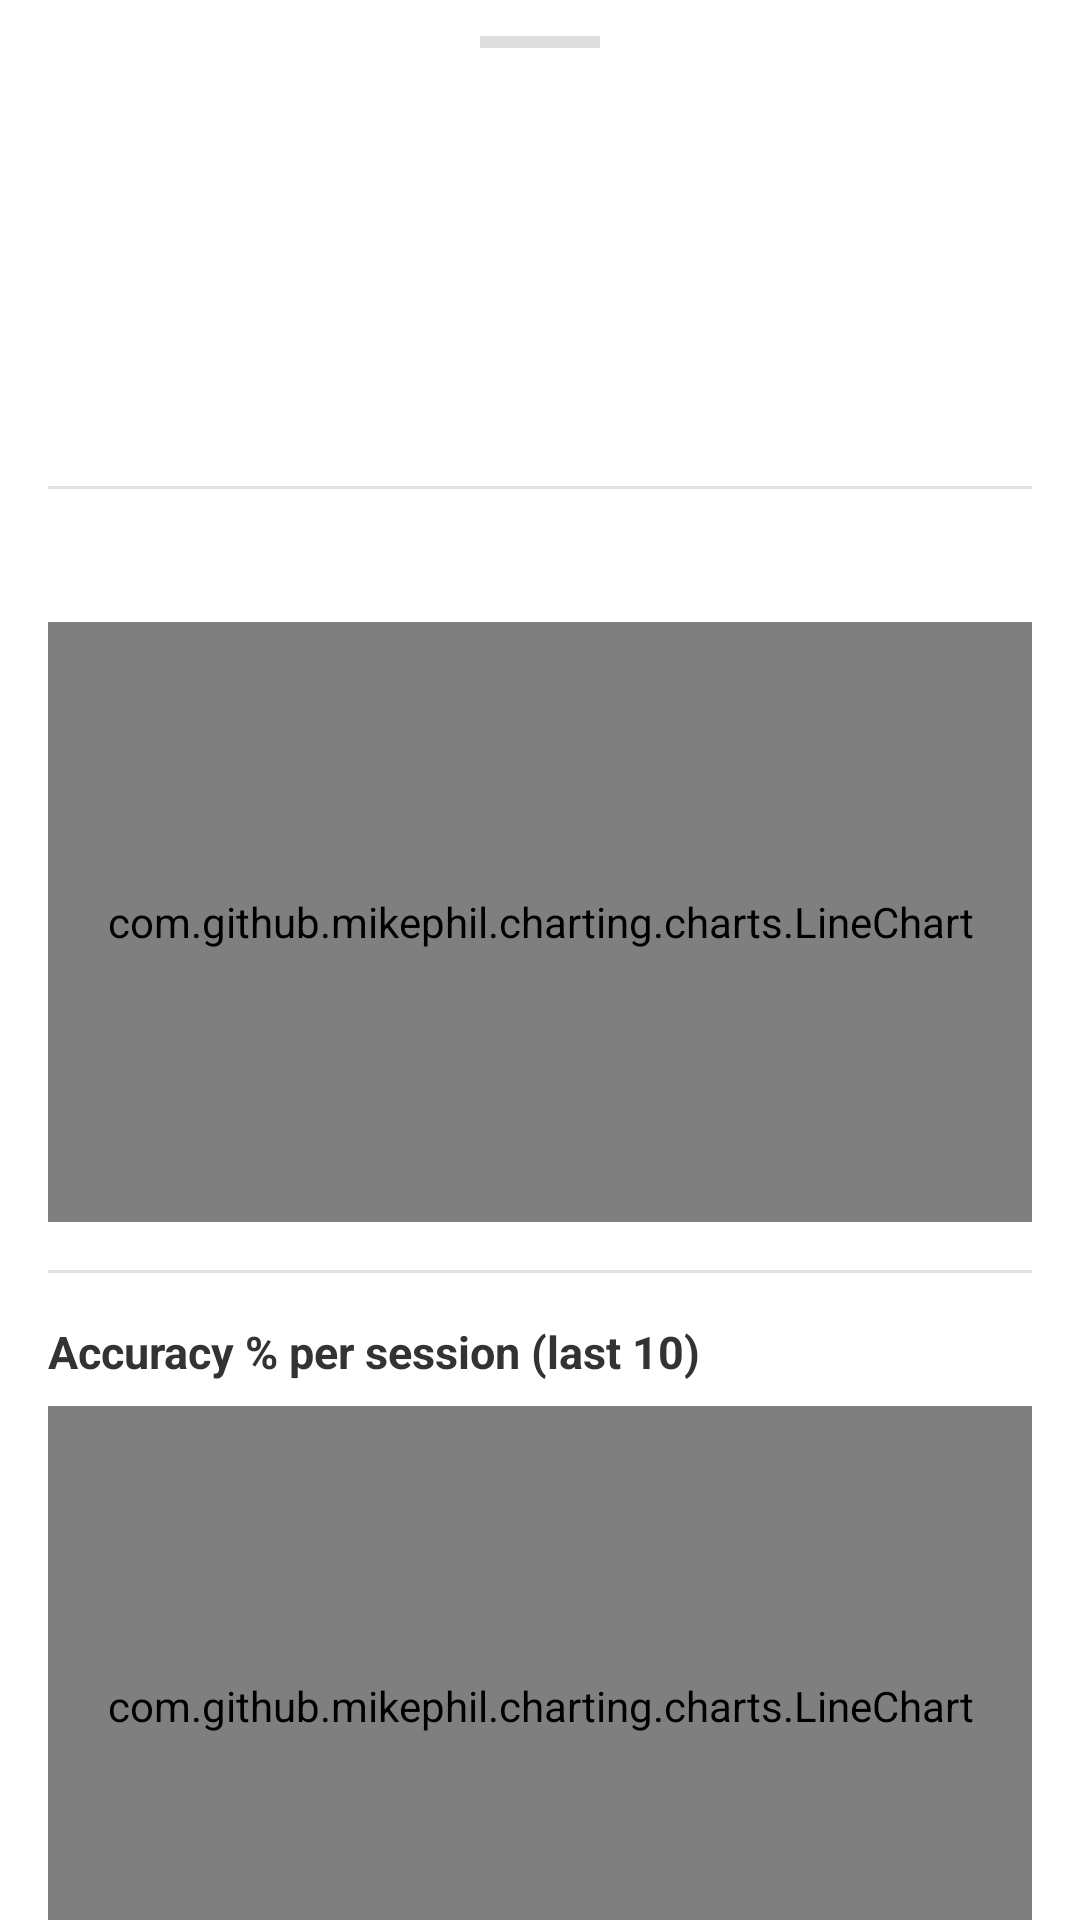

Here is an Android app screen rendered from its layout file. Give the layout XML and the strings, colors and styles it references.
<!-- AndroidManifest.xml: application theme Theme.ArCoach -->
<!-- res/layout/bottom_sheet_exercise_detail.xml -->
<?xml version="1.0" encoding="utf-8"?>
<androidx.core.widget.NestedScrollView
    xmlns:android="http://schemas.android.com/apk/res/android"
    xmlns:app="http://schemas.android.com/apk/res-auto"
    android:layout_width="match_parent"
    android:layout_height="wrap_content"
    android:background="@android:color/white">

    <LinearLayout
        android:layout_width="match_parent"
        android:layout_height="wrap_content"
        android:orientation="vertical">

        
        <View
            android:layout_width="40dp"
            android:layout_height="4dp"
            android:layout_gravity="center_horizontal"
            android:layout_marginTop="12dp"
            android:layout_marginBottom="4dp"
            android:background="#DDDDDD" />

        
        <LinearLayout
            android:id="@+id/sheet_header"
            android:layout_width="match_parent"
            android:layout_height="wrap_content"
            android:orientation="horizontal"
            android:gravity="center_vertical"
            android:paddingStart="16dp"
            android:paddingEnd="8dp"
            android:paddingTop="14dp"
            android:paddingBottom="14dp">

            <TextView
                android:id="@+id/tv_sheet_title"
                android:layout_width="0dp"
                android:layout_height="wrap_content"
                android:layout_weight="1"
                android:textSize="18sp"
                android:textStyle="bold"
                android:textColor="#FFFFFF" />

            <ImageButton
                android:id="@+id/btn_close_sheet"
                android:layout_width="40dp"
                android:layout_height="40dp"
                android:background="?attr/selectableItemBackgroundBorderless"
                android:src="@android:drawable/ic_menu_close_clear_cancel"
                android:contentDescription="Close"
                app:tint="#FFFFFF" />

        </LinearLayout>

        
        <LinearLayout
            android:layout_width="match_parent"
            android:layout_height="wrap_content"
            android:orientation="vertical"
            android:padding="16dp">

            
            <LinearLayout
                android:layout_width="match_parent"
                android:layout_height="wrap_content"
                android:orientation="horizontal"
                android:weightSum="2">

                <LinearLayout
                    android:layout_width="0dp"
                    android:layout_height="wrap_content"
                    android:layout_weight="1"
                    android:orientation="vertical">

                    <TextView
                        android:id="@+id/tv_sheet_sessions"
                        android:layout_width="wrap_content"
                        android:layout_height="wrap_content"
                        android:textSize="14sp"
                        android:textColor="#555555"
                        android:layout_marginBottom="4dp" />

                    <TextView
                        android:id="@+id/tv_sheet_total"
                        android:layout_width="wrap_content"
                        android:layout_height="wrap_content"
                        android:textSize="14sp"
                        android:textColor="#555555" />

                </LinearLayout>

                <LinearLayout
                    android:layout_width="0dp"
                    android:layout_height="wrap_content"
                    android:layout_weight="1"
                    android:orientation="vertical">

                    <TextView
                        android:id="@+id/tv_sheet_best"
                        android:layout_width="wrap_content"
                        android:layout_height="wrap_content"
                        android:textSize="14sp"
                        android:textColor="#555555"
                        android:layout_marginBottom="4dp" />

                    <TextView
                        android:id="@+id/tv_sheet_accuracy"
                        android:layout_width="wrap_content"
                        android:layout_height="wrap_content"
                        android:textSize="14sp"
                        android:textColor="#555555" />

                </LinearLayout>

            </LinearLayout>

            
            <View
                android:layout_width="match_parent"
                android:layout_height="1dp"
                android:background="#E0E0E0"
                android:layout_marginTop="16dp"
                android:layout_marginBottom="16dp" />

            
            <TextView
                android:id="@+id/tv_reps_chart_label"
                android:layout_width="wrap_content"
                android:layout_height="wrap_content"
                android:textSize="15sp"
                android:textStyle="bold"
                android:textColor="#333333"
                android:layout_marginBottom="8dp" />

            <com.github.mikephil.charting.charts.LineChart
                android:id="@+id/sheet_line_chart_reps"
                android:layout_width="match_parent"
                android:layout_height="200dp" />

            
            <View
                android:layout_width="match_parent"
                android:layout_height="1dp"
                android:background="#E0E0E0"
                android:layout_marginTop="16dp"
                android:layout_marginBottom="16dp" />

            
            <TextView
                android:layout_width="wrap_content"
                android:layout_height="wrap_content"
                android:text="@string/sheet_accuracy_chart_label"
                android:textSize="15sp"
                android:textStyle="bold"
                android:textColor="#333333"
                android:layout_marginBottom="8dp" />

            <com.github.mikephil.charting.charts.LineChart
                android:id="@+id/sheet_line_chart_accuracy"
                android:layout_width="match_parent"
                android:layout_height="200dp"
                android:layout_marginBottom="32dp" />

        </LinearLayout>

    </LinearLayout>

</androidx.core.widget.NestedScrollView>
<!-- resources referenced by this layout -->
<resources>
  <string name="sheet_accuracy_chart_label">Accuracy % per session (last 10)</string>
  <style name="Theme.ArCoach" parent="Theme.MaterialComponents.DayNight.NoActionBar">
          
          <item name="colorPrimary">#2196F3</item>
          <item name="colorPrimaryVariant">#1976D2</item>
          <item name="colorOnPrimary">@android:color/white</item>
          
          <item name="colorSecondary">#4CAF50</item>
          <item name="colorSecondaryVariant">#388E3C</item>
          <item name="colorOnSecondary">@android:color/black</item>
          
          <item name="android:statusBarColor">?attr/colorPrimaryVariant</item>
          
          <item name="windowActionBar">false</item>
          <item name="windowNoTitle">true</item>
      </style>
</resources>
